Photos from the image-classification dataset "raw_data" in the GitHub repository Tahkare/Projet-AIC. Its 6 classes are: chaetognatha, copepoda, euphausiids, fish larvae, limacina, medusae.

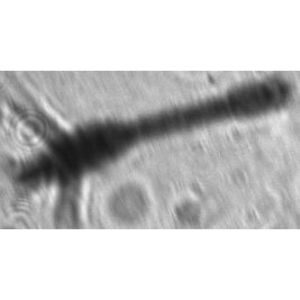
Label: euphausiids

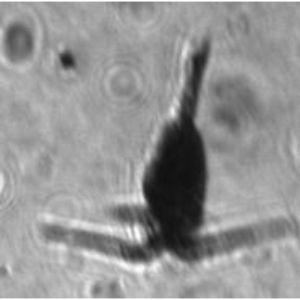
Label: copepoda

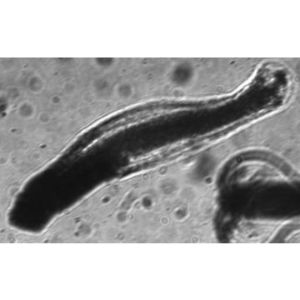
Label: fish larvae

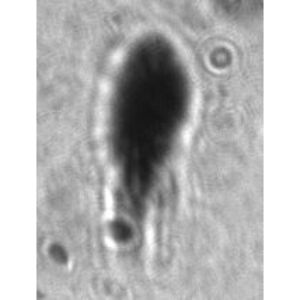
Label: copepoda

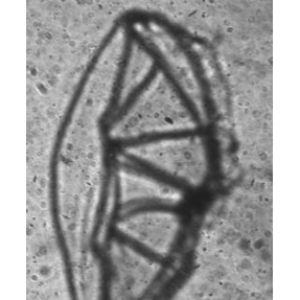
Label: medusae

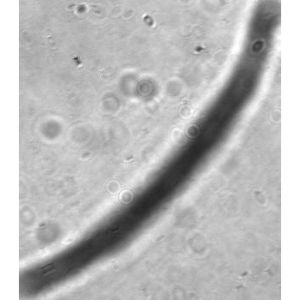
Label: chaetognatha
